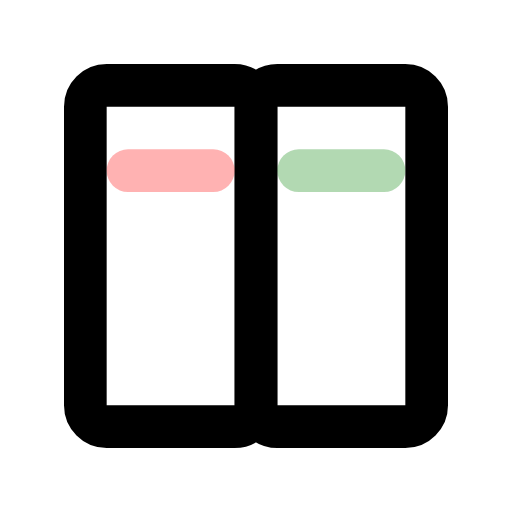
t = 0.00 s
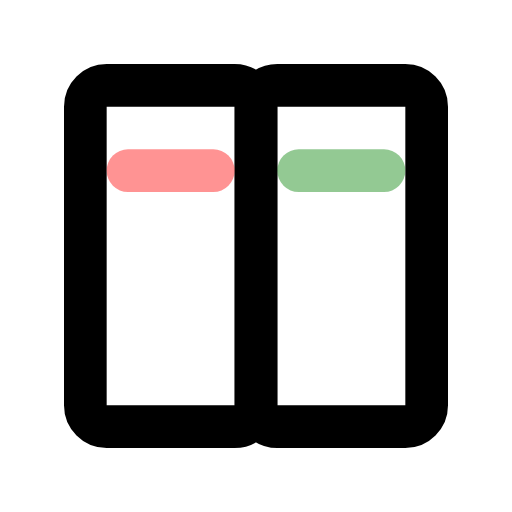
t = 0.25 s
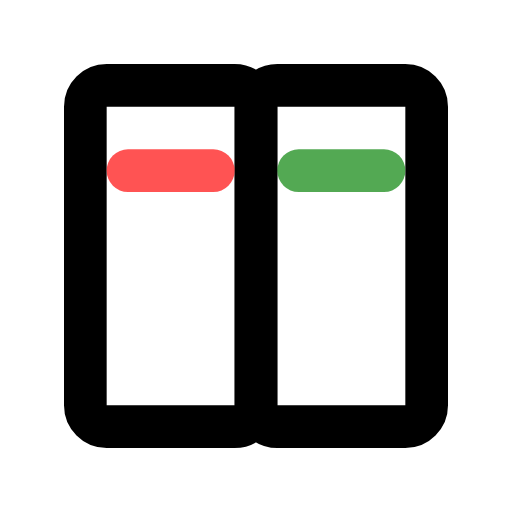
t = 0.75 s
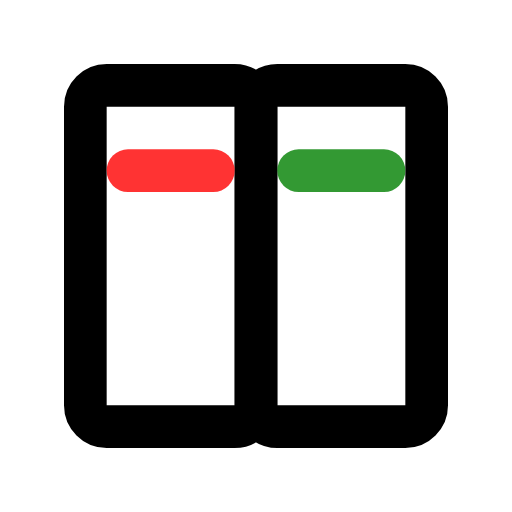
t = 1.00 s
t = 1.25 s: frame unchanged from t = 0.75 s, image omitted
t = 1.75 s: frame unchanged from t = 0.25 s, image omitted

The animated SVG that drew these frames (rendered in a browser with its animation timeline set to each time). Animation: 2 SMIL elements (animate=2); one cycle of 2.00 s, repeats indefinitely.

<svg xmlns="http://www.w3.org/2000/svg" viewBox="0 0 24 24" width="24" height="24">
  <g fill="none" stroke="currentColor" stroke-width="2" stroke-linecap="round" stroke-linejoin="round">
    <!-- Document being compared -->
    <rect x="4" y="4" width="8" height="16" rx="1"/>
    <rect x="12" y="4" width="8" height="16" rx="1"/>
    <!-- Highlight differences -->
    <line x1="6" y1="8" x2="10" y2="8" stroke="red" opacity="0.5">
      <animate attributeName="opacity" values="0.3;0.8;0.3" dur="2s" repeatCount="indefinite" />
    </line>
    <line x1="14" y1="8" x2="18" y2="8" stroke="green" opacity="0.5">
      <animate attributeName="opacity" values="0.3;0.8;0.3" dur="2s" repeatCount="indefinite" />
    </line>
  </g>
</svg>
